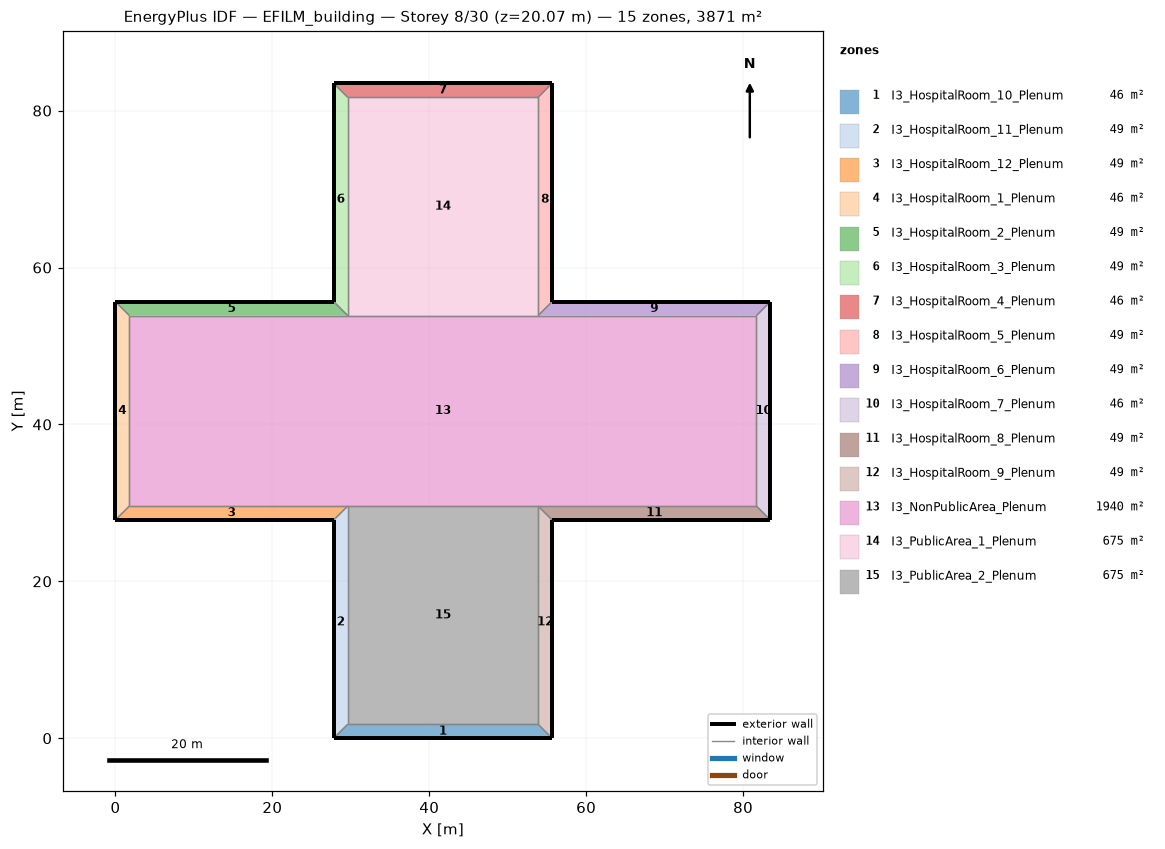
=== STOREY PLAN SPEC (per zone: floor XY polygon, exterior-wall plan segments, windows/doors) ===
zone 1: I3_HospitalRoom_10_Plenum  (46.3 m²)
  floor: (55.65, 0.00) (27.82, 0.00) (29.60, 1.78) (53.87, 1.78)
  exterior wall: (27.82, 0.00) – (55.65, 0.00)  [27.8 m]
  interior walls: 3
zone 2: I3_HospitalRoom_11_Plenum  (49.4 m²)
  floor: (27.82, 0.00) (27.82, 27.82) (29.60, 29.60) (29.60, 1.78)
  exterior wall: (27.82, 27.82) – (27.82, 0.00)  [27.8 m]
  interior walls: 3
zone 3: I3_HospitalRoom_12_Plenum  (49.4 m²)
  floor: (27.82, 27.82) (0.00, 27.82) (1.78, 29.60) (29.60, 29.60)
  exterior wall: (0.00, 27.82) – (27.82, 27.82)  [27.8 m]
  interior walls: 3
zone 4: I3_HospitalRoom_1_Plenum  (46.3 m²)
  floor: (0.00, 27.82) (0.00, 55.65) (1.78, 53.87) (1.78, 29.60)
  exterior wall: (0.00, 55.65) – (0.00, 27.82)  [27.8 m]
  interior walls: 3
zone 5: I3_HospitalRoom_2_Plenum  (49.4 m²)
  floor: (0.00, 55.65) (27.82, 55.65) (29.60, 53.87) (1.78, 53.87)
  exterior wall: (27.82, 55.65) – (0.00, 55.65)  [27.8 m]
  interior walls: 3
zone 6: I3_HospitalRoom_3_Plenum  (49.4 m²)
  floor: (27.82, 55.65) (27.82, 83.47) (29.60, 81.70) (29.60, 53.87)
  exterior wall: (27.82, 83.47) – (27.82, 55.65)  [27.8 m]
  interior walls: 3
zone 7: I3_HospitalRoom_4_Plenum  (46.3 m²)
  floor: (27.82, 83.47) (55.65, 83.47) (53.87, 81.70) (29.60, 81.70)
  exterior wall: (55.65, 83.47) – (27.82, 83.47)  [27.8 m]
  interior walls: 3
zone 8: I3_HospitalRoom_5_Plenum  (49.4 m²)
  floor: (55.65, 83.47) (55.65, 55.65) (53.87, 53.87) (53.87, 81.70)
  exterior wall: (55.65, 55.65) – (55.65, 83.47)  [27.8 m]
  interior walls: 3
zone 9: I3_HospitalRoom_6_Plenum  (49.4 m²)
  floor: (55.65, 55.65) (83.47, 55.65) (81.70, 53.87) (53.87, 53.87)
  exterior wall: (83.47, 55.65) – (55.65, 55.65)  [27.8 m]
  interior walls: 3
zone 10: I3_HospitalRoom_7_Plenum  (46.3 m²)
  floor: (83.47, 55.65) (83.47, 27.82) (81.70, 29.60) (81.70, 53.87)
  exterior wall: (83.47, 27.82) – (83.47, 55.65)  [27.8 m]
  interior walls: 3
zone 11: I3_HospitalRoom_8_Plenum  (49.4 m²)
  floor: (83.47, 27.82) (55.65, 27.82) (53.87, 29.60) (81.70, 29.60)
  exterior wall: (55.65, 27.82) – (83.47, 27.82)  [27.8 m]
  interior walls: 3
zone 12: I3_HospitalRoom_9_Plenum  (49.4 m²)
  floor: (55.65, 27.82) (55.65, 0.00) (53.87, 1.78) (53.87, 29.60)
  exterior wall: (55.65, 0.00) – (55.65, 27.82)  [27.8 m]
  interior walls: 3
zone 13: I3_NonPublicArea_Plenum  (1939.7 m²)
  floor: (1.78, 29.60) (1.78, 53.87) (29.60, 53.87) (53.87, 53.87) (81.70, 53.87) (81.70, 29.60) (53.87, 29.60) (29.60, 29.60)
  interior walls: 8
zone 14: I3_PublicArea_1_Plenum  (675.3 m²)
  floor: (29.60, 53.87) (29.60, 81.70) (53.87, 81.70) (53.87, 53.87)
  interior walls: 4
zone 15: I3_PublicArea_2_Plenum  (675.3 m²)
  floor: (29.60, 1.78) (29.60, 29.60) (53.87, 29.60) (53.87, 1.78)
  interior walls: 4

=== DERIVED (storey summary) ===
Building: EFILM_building
Storey: 8 of 30  (floor level z = 20.07 m)
Storey gross floor area: 3871.0 m²
Zones on this storey: 15
  - I3_HospitalRoom_10_Plenum: floor 46.3 m²; exterior wall 27.8 m (27.8 m²); WWR 0.0%
  - I3_HospitalRoom_11_Plenum: floor 49.4 m²; exterior wall 27.8 m (27.8 m²); WWR 0.0%
  - I3_HospitalRoom_12_Plenum: floor 49.4 m²; exterior wall 27.8 m (27.8 m²); WWR 0.0%
  - I3_HospitalRoom_1_Plenum: floor 46.3 m²; exterior wall 27.8 m (27.8 m²); WWR 0.0%
  - I3_HospitalRoom_2_Plenum: floor 49.4 m²; exterior wall 27.8 m (27.8 m²); WWR 0.0%
  - I3_HospitalRoom_3_Plenum: floor 49.4 m²; exterior wall 27.8 m (27.8 m²); WWR 0.0%
  - I3_HospitalRoom_4_Plenum: floor 46.3 m²; exterior wall 27.8 m (27.8 m²); WWR 0.0%
  - I3_HospitalRoom_5_Plenum: floor 49.4 m²; exterior wall 27.8 m (27.8 m²); WWR 0.0%
  - I3_HospitalRoom_6_Plenum: floor 49.4 m²; exterior wall 27.8 m (27.8 m²); WWR 0.0%
  - I3_HospitalRoom_7_Plenum: floor 46.3 m²; exterior wall 27.8 m (27.8 m²); WWR 0.0%
  - I3_HospitalRoom_8_Plenum: floor 49.4 m²; exterior wall 27.8 m (27.8 m²); WWR 0.0%
  - I3_HospitalRoom_9_Plenum: floor 49.4 m²; exterior wall 27.8 m (27.8 m²); WWR 0.0%
  - I3_NonPublicArea_Plenum: floor 1939.7 m²
  - I3_PublicArea_1_Plenum: floor 675.3 m²
  - I3_PublicArea_2_Plenum: floor 675.3 m²
Zone adjacency (shared interzone walls):
  - I3_HospitalRoom_10_Plenum ↔ I3_HospitalRoom_11_Plenum
  - I3_HospitalRoom_10_Plenum ↔ I3_HospitalRoom_9_Plenum
  - I3_HospitalRoom_10_Plenum ↔ I3_PublicArea_2_Plenum
  - I3_HospitalRoom_11_Plenum ↔ I3_HospitalRoom_12_Plenum
  - I3_HospitalRoom_11_Plenum ↔ I3_PublicArea_2_Plenum
  - I3_HospitalRoom_12_Plenum ↔ I3_HospitalRoom_1_Plenum
  - I3_HospitalRoom_12_Plenum ↔ I3_NonPublicArea_Plenum
  - I3_HospitalRoom_1_Plenum ↔ I3_HospitalRoom_2_Plenum
  - I3_HospitalRoom_1_Plenum ↔ I3_NonPublicArea_Plenum
  - I3_HospitalRoom_2_Plenum ↔ I3_HospitalRoom_3_Plenum
  - I3_HospitalRoom_2_Plenum ↔ I3_NonPublicArea_Plenum
  - I3_HospitalRoom_3_Plenum ↔ I3_HospitalRoom_4_Plenum
  - I3_HospitalRoom_3_Plenum ↔ I3_PublicArea_1_Plenum
  - I3_HospitalRoom_4_Plenum ↔ I3_HospitalRoom_5_Plenum
  - I3_HospitalRoom_4_Plenum ↔ I3_PublicArea_1_Plenum
  - I3_HospitalRoom_5_Plenum ↔ I3_HospitalRoom_6_Plenum
  - I3_HospitalRoom_5_Plenum ↔ I3_PublicArea_1_Plenum
  - I3_HospitalRoom_6_Plenum ↔ I3_HospitalRoom_7_Plenum
  - I3_HospitalRoom_6_Plenum ↔ I3_NonPublicArea_Plenum
  - I3_HospitalRoom_7_Plenum ↔ I3_HospitalRoom_8_Plenum
  - I3_HospitalRoom_7_Plenum ↔ I3_NonPublicArea_Plenum
  - I3_HospitalRoom_8_Plenum ↔ I3_HospitalRoom_9_Plenum
  - I3_HospitalRoom_8_Plenum ↔ I3_NonPublicArea_Plenum
  - I3_HospitalRoom_9_Plenum ↔ I3_PublicArea_2_Plenum
  - I3_NonPublicArea_Plenum ↔ I3_PublicArea_1_Plenum
  - I3_NonPublicArea_Plenum ↔ I3_PublicArea_2_Plenum